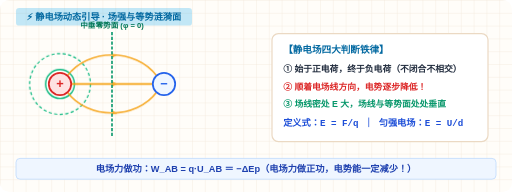
t = 0.00 s
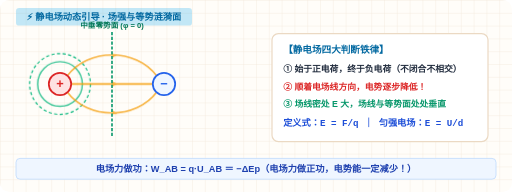
t = 0.38 s
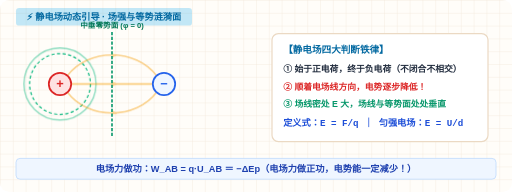
t = 1.13 s
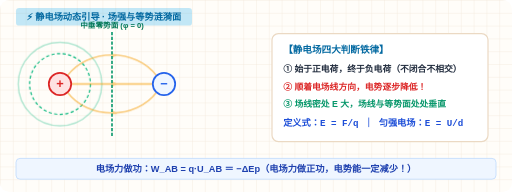
t = 1.50 s
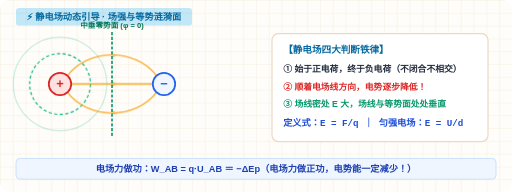
t = 1.88 s
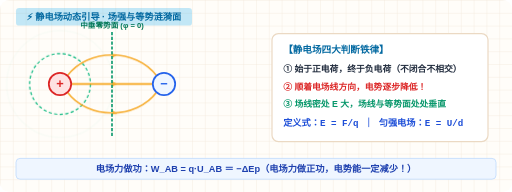
t = 2.63 s

The animated SVG that drew these frames (rendered in a browser with its animation timeline set to each time). Animation: 2 CSS @keyframes rules; one cycle of 3.00 s, repeats indefinitely.

<svg xmlns="http://www.w3.org/2000/svg" viewBox="0 0 640 240" width="100%" height="100%">
  <defs>
    <pattern id="gridIntroElec" width="16" height="16" patternUnits="userSpaceOnUse">
      <path d="M 16 0 L 0 0 0 16" fill="none" stroke="#f1e5d4" stroke-width="0.8"/>
    </pattern>
    <style>
      /* 涟漪等势面呼吸动画 */
      @keyframes rippleWave {
        0% { r: 18px; opacity: 1; }
        100% { r: 68px; opacity: 0; }
      }
      @keyframes fieldPulse {
        0%, 100% { stroke-width: 2.5; opacity: 0.85; }
        50% { stroke-width: 1.5; opacity: 0.45; }
      }
      .anim-ripple {
        animation: rippleWave 3s ease-out infinite;
      }
      .anim-field-ray {
        animation: fieldPulse 2.4s ease-in-out infinite;
      }
    </style>
  </defs>

  <rect width="640" height="240" rx="12" fill="#fffdf9"/>
  <rect width="640" height="240" rx="12" fill="url(#gridIntroElec)"/>

  <!-- 顶部轻便签 -->
  <rect x="20" y="10" width="220" height="22" rx="4" fill="rgba(14, 165, 233, 0.25)"/>
  <text x="130" y="25" font-family="'PingFang SC',sans-serif" font-size="11.5" font-weight="900" fill="#0369a1" text-anchor="middle">
    ⚡ 静电场动态引导 · 场强与等势涟漪面
  </text>

  <!-- 左侧：正负电荷动态场图模型 -->
  <g transform="translate(140, 105)">
    <!-- 动态呼吸的等势面涟漪波纹 -->
    <circle class="anim-ripple" cx="-65" cy="0" r="25" fill="none" stroke="#10b981" stroke-width="1.8"/>
    <circle cx="-65" cy="0" r="38" fill="none" stroke="#10b981" stroke-width="1.5" stroke-dasharray="4,3"/>

    <!-- 电场线 (带箭头实线) -->
    <g class="anim-field-ray">
      <line x1="-50" y1="0" x2="50" y2="0" stroke="#f59e0b" stroke-width="2.5"/>
      <path d="M 0 -3.5 L 7 0 L 0 3.5 Z" fill="#f59e0b"/>

      <path d="M -56 -10 C -30 -45, 30 -45, 56 -10" fill="none" stroke="#f59e0b" stroke-width="2"/>
      <path d="M 0 -38 L 7 -37 L 1 -33 Z" fill="#f59e0b"/>

      <path d="M -56 10 C -30 45, 30 45, 56 10" fill="none" stroke="#f59e0b" stroke-width="2"/>
      <path d="M 0 38 L 7 37 L 1 33 Z" fill="#f59e0b"/>
    </g>

    <!-- 中垂面 (零势面) -->
    <line x1="0" y1="-65" x2="0" y2="65" stroke="#059669" stroke-width="2" stroke-dasharray="4,2"/>
    <text x="0" y="-70" font-family="'PingFang SC',sans-serif" font-size="9.5" font-weight="800" fill="#047857" text-anchor="middle">中垂零势面 (φ = 0)</text>

    <!-- 正电荷 -->
    <circle cx="-65" cy="0" r="14" fill="#fee2e2" stroke="#dc2626" stroke-width="2.2"/>
    <text x="-65" y="5" font-family="sans-serif" font-size="16" font-weight="900" fill="#dc2626" text-anchor="middle">+</text>

    <!-- 负电荷 -->
    <circle cx="65" cy="0" r="14" fill="#eff6ff" stroke="#2563eb" stroke-width="2.2"/>
    <text x="65" y="5" font-family="sans-serif" font-size="16" font-weight="900" fill="#2563eb" text-anchor="middle">−</text>
  </g>

  <!-- 右侧：静电场核心法则卡 -->
  <g transform="translate(340, 42)">
    <rect width="270" height="135" rx="8" fill="#ffffff" stroke="#ebd9c3" stroke-width="1.5"/>

    <text x="14" y="24" font-family="'PingFang SC',sans-serif" font-size="12" font-weight="900" fill="#0369a1">
      【静电场四大判断铁律】
    </text>

    <text x="14" y="48" font-family="'PingFang SC',sans-serif" font-size="11" font-weight="800" fill="#1e293b">
      ① 始于正电荷，终于负电荷（不闭合不相交）
    </text>
    <text x="14" y="70" font-family="'PingFang SC',sans-serif" font-size="11" font-weight="800" fill="#dc2626">
      ② 顺着电场线方向，电势逐步降低！
    </text>
    <text x="14" y="92" font-family="'PingFang SC',sans-serif" font-size="11" font-weight="800" fill="#059669">
      ③ 场线密处 E 大，场线与等势面处处垂直
    </text>
    <text x="14" y="116" font-family="'Courier New',sans-serif" font-size="11.5" font-weight="900" fill="#1d4ed8">
      定义式：E = F/q ｜ 匀强电场：E = U/d
    </text>
  </g>

  <!-- 底部核心结论条 -->
  <rect x="20" y="198" width="600" height="26" rx="5" fill="#eff6ff" stroke="#bfdbfe"/>
  <text x="320" y="215" font-family="'PingFang SC',sans-serif" font-size="11.5" font-weight="800" fill="#1e40af" text-anchor="middle">
    电场力做功：W_AB = q·U_AB ＝ −ΔEp（电场力做正功，电势能一定减少！）
  </text>
</svg>
